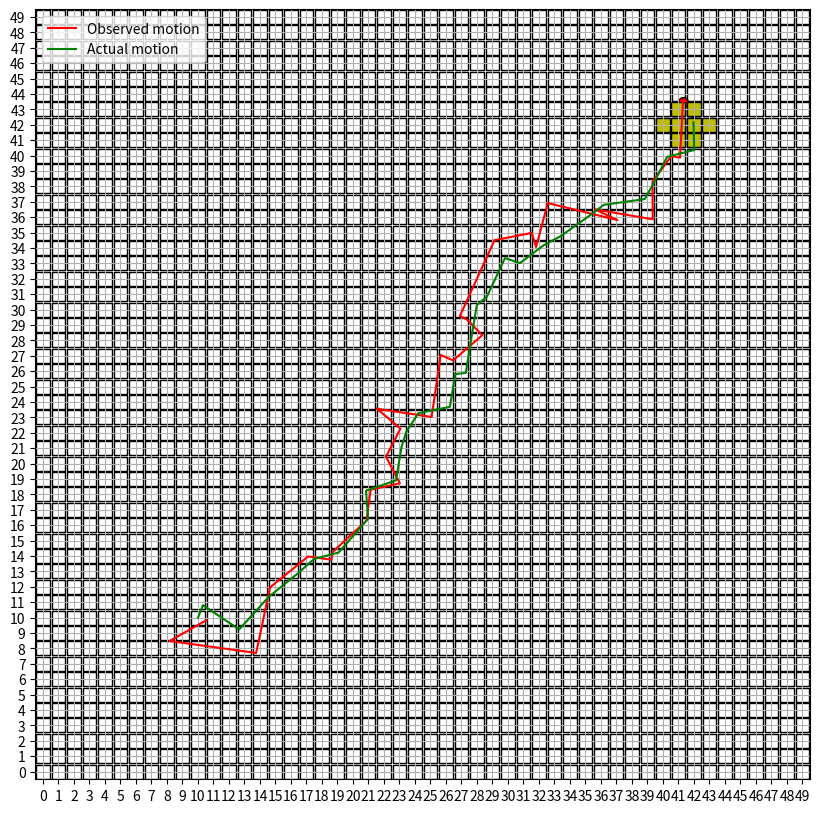

The script that saved this image: (Note: this script raises an exception after producing the figure.)
import numpy as np
import matplotlib.pyplot as plt
import matplotlib.animation as animation
import math
import matplotlib.markers as markers
import heapq

bf_sz = 50
sensor_cred = 0.7       # Less is better. Lesser this value, more sure we are about the sensor measurement.

class Airplane:
    def __init__(self, s):
        self.s = s
        self.state_history = [s]
        self.observation = []
    
    def transition(self, s):
        self.s = s
        self.state_history.append(s)

    def observed(self, s):
        self.observation.append(s)

def A(delta_t):
    I = np.eye(4, 4)
    I[0, 2] = delta_t
    I[1, 3] = delta_t
    return I

def B(delta_t):
    T = np.zeros((4, 2))
    T[0, 0] = delta_t*delta_t/2
    T[1, 1] = delta_t*delta_t/2
    T[2, 0] = 1
    T[3, 1] = 1
    return T


def motion_model(S, A, B, U, eps):
    return A.dot(S) + B.dot(U) + eps

def observation_model(S, C, delta):
    return C.dot(S) + delta

def chebyshev(a, b):
    return max(abs(a[0] - b[0]), abs(a[1] - b[1]))

def sensor_model(z, x):
    return math.pow(sensor_cred, chebyshev(z, x))

def bayes_filter(Bel, TM, obs):
    Bel_dash = TM.dot(Bel)
    sensor_pref = np.zeros((bf_sz*bf_sz, 1))

    for k in range(bf_sz*bf_sz):
        i, j = k//bf_sz, k%bf_sz
        sensor_pref[k, 0] = sensor_model(obs, (i, j))
    
    Bel_dash = np.multiply(Bel_dash, sensor_pref)
    eta = np.sum(Bel_dash)
    Bel_new = Bel_dash/eta
    return Bel_new

def is_valid(x, y):
    if x < bf_sz and x >= 0 and y < bf_sz and y >= 0:
        return True
    return False

def convert(x, y):
    return bf_sz*x + y

def add_neighbours(visited, element, pq, P):
    x, y = element[0], element[1]
    converged = True
    if is_valid(x+1, y) and not( (x+1, y) in visited ):
        heapq.heappush(pq, (-P[convert(x+1, y)], (x+1, y)))
        visited.add((x+1, y))
        converged = False
    if is_valid(x+1, y+1) and not( (x+1, y+1) in visited ):
        heapq.heappush(pq, (-P[convert(x+1, y+1)], (x+1, y+1)))
        visited.add((x+1, y+1))
        converged = False
    if is_valid(x, y+1) and not( (x, y+1) in visited ):
        heapq.heappush(pq, (-P[convert(x, y+1)], (x, y+1)))
        visited.add((x, y+1))
        converged = False
    if is_valid(x-1, y+1) and not( (x-1, y+1) in visited ):
        heapq.heappush(pq, (-P[convert(x-1, y+1)], (x-1, y+1)))
        visited.add((x-1, y+1))
        converged = False
    if is_valid(x-1, y) and not( (x-1, y) in visited ):
        heapq.heappush(pq, (-P[convert(x-1, y)], (x-1, y)))
        visited.add((x-1, y))
        converged = False
    if is_valid(x-1, y-1) and not( (x-1, y-1) in visited ):
        heapq.heappush(pq, (-P[convert(x-1, y-1)], (x-1, y-1)))
        visited.add((x-1, y-1))
        converged = False
    if is_valid(x, y-1) and not( (x, y-1) in visited ):
        heapq.heappush(pq, (-P[convert(x, y-1)], (x, y-1)))
        visited.add((x, y-1))
        converged = False
    if is_valid(x+1, y-1) and not( (x+1, y-1) in visited ):
        heapq.heappush(pq, (-P[convert(x+1, y-1)], (x+1, y-1)))
        visited.add((x+1, y-1))
        converged = False
    return converged

def predict_uncertainty(mean, P, th):
    visited = set()
    visited.add(mean)
    blanket = []
    frontier = [(-P[mean[0]*bf_sz + mean[1]], mean)]
    heapq.heapify(frontier)
    converged = False
    prob_sum = 0
    while not converged and prob_sum < th:
        new_element = heapq.heappop(frontier)
        blanket.append(new_element[1])
        prob_sum += (-new_element[0])
        converged = add_neighbours(visited, new_element[1], frontier, P)
    return blanket


U = np.zeros((2, 1))
C = np.eye(2, 4)
R = np.zeros((4, 4))
R[0, 0] = 1
R[1, 1] = 1
R[2, 2] = 0.0001
R[3, 3] = 0.0001
Q = 1 * np.eye(2, 2)

init_location = 10 * np.ones((2, 1))
init_velocity = np.ones((2, 1))

init_state = np.vstack((init_location, init_velocity))
my_airplane = Airplane(init_state)
my_airplane.observed(observation_model(my_airplane.s, C, np.random.multivariate_normal(np.zeros(2,), Q).reshape(2, 1)))


T = 30
delta_t = 1

Bel = np.zeros((T, bf_sz*bf_sz, 1))
Bel[0, int(init_state[0, 0]*bf_sz + init_state[1, 0]), 0] = 1

TM = np.zeros((bf_sz*bf_sz, bf_sz*bf_sz))       # Transition Matrix

for i in range(bf_sz - 2):
    for j in range(bf_sz - 2):
        fr = bf_sz*i + j
        to1, to2, to3, to4, to5, to6, to7, to8, to9 = fr + bf_sz + 1, fr + 2*bf_sz + 1, fr + bf_sz + 2, fr + 1, fr + bf_sz, fr + 2*bf_sz + 2, fr + 2*bf_sz, fr, fr + 2
        TM[to1, fr] = 0.7
        TM[to2, fr], TM[to3, fr], TM[to4, fr], TM[to5, fr] = 0.05, 0.05, 0.05, 0.05
        TM[to6, fr], TM[to7, fr], TM[to8, fr], TM[to9, fr] = 0.025, 0.025, 0.025, 0.025

for i in range(bf_sz - 1):
    fr1 = bf_sz*i + bf_sz-2
    to1 = fr1 + bf_sz + 1
    TM[to1, fr1] = 1
    fr2 = bf_sz*(bf_sz-2) + i
    to2 = fr2 + bf_sz + 1
    TM[to2, fr2] = 1

for i in range(bf_sz):
    fr1 = bf_sz*i + bf_sz-1
    TM[fr1, fr1] = 1
    fr2 = bf_sz*(bf_sz-1) + i
    TM[fr2, fr2] = 1

for t in range(T):
    S = motion_model(my_airplane.s, A(delta_t), B(delta_t), U, np.random.multivariate_normal(np.zeros(4,), R).reshape(4, 1))
    my_airplane.transition(S)
    my_airplane.observed(observation_model(my_airplane.s, C, np.random.multivariate_normal(np.zeros(2,), Q).reshape(2, 1)))

x_motion = [my_airplane.state_history[j][0, 0] for j in range(T)]
y_motion = [my_airplane.state_history[j][1, 0] for j in range(T)]
x_obs = [my_airplane.observation[j][0, 0] for j in range(T)]
y_obs = [my_airplane.observation[j][1, 0] for j in range(T)]

for i in range(1, T):
    Bel[i] = bayes_filter(Bel[i-1], TM, (x_obs[i], y_obs[i]))

predicted_path = []

for i in range(T):
    k = np.argmax(Bel[i])
    x, y = k//bf_sz, k%bf_sz
    predicted_path.append((x, y))

sd1_blanket = []

for t in range(T):
    sd1_blanket.append(predict_uncertainty(predicted_path[t], Bel[t, :, 0], 0.68))

fig, ax = plt.subplots(1, 1, figsize = (10, 10))
ax.set_xticks(np.arange(0, bf_sz+1, 1))
ax.set_yticks(np.arange(0, bf_sz+1, 1))
ax.set_xlim([-0.5, bf_sz-0.5])
ax.set_ylim([-0.5, bf_sz-0.5])
line2, = ax.plot(x_obs, y_obs, color='r')
line1, = ax.plot(x_motion, y_motion, color='g')

P = np.arange(bf_sz)
all_points = np.dstack(np.meshgrid(P, P)).reshape(-1, 2)
marker = markers.MarkerStyle(marker='s')

scat3 = plt.scatter(all_points[:, 0], all_points[:, 1], c=Bel[0, :, 0]*1000, s=100, cmap='Greys', edgecolors='k', marker=marker)
scat2 = plt.scatter([x_obs[0]], [y_obs[0]], c='r', s=50, edgecolors='k')
scat1 = plt.scatter([x_motion[0]], [y_motion[0]], c='g', s=50, edgecolors='k')
scat4 = plt.scatter([10], [10], c='b', s=100, edgecolors='k', marker=marker)
scat5 = plt.scatter([10], [10], c='y', s=100, edgecolors='k', marker=marker)

line1.set_label('Actual motion')
line2.set_label('Observed motion')
plt.grid()
plt.legend(loc="upper left")

def animate(i):
    arr = []
    brr = []
    shade_map = []
    for a in range(bf_sz):
        for b in range(bf_sz):
            arr.append(a)
            brr.append(b)
            shade_map.append(Bel[i,a*bf_sz + b,0]*1000)

    scat3.set_offsets(np.c_[arr, brr])
    scat3.set_array(np.array(shade_map))
    line1.set_data(x_motion[:i+1], y_motion[:i+1])
    line2.set_data(x_obs[:i+1], y_obs[:i+1])
    scat5.set_offsets(np.c_[[x[0] for x in sd1_blanket[i]], [x[1] for x in sd1_blanket[i]]])
    scat1.set_offsets(np.c_[[x_motion[i]], [y_motion[i]]])
    scat2.set_offsets(np.c_[[x_obs[i]], [y_obs[i]]])
    scat4.set_offsets(np.c_[[predicted_path[i][0]], [predicted_path[i][1]]])
    return scat3, scat5, scat4, scat2, scat1, line2, line1,

ani = animation.FuncAnimation(fig, animate, T, interval=delta_t * 1000, blit=True)
ani.save('b_bf.mp4')

plt.show()